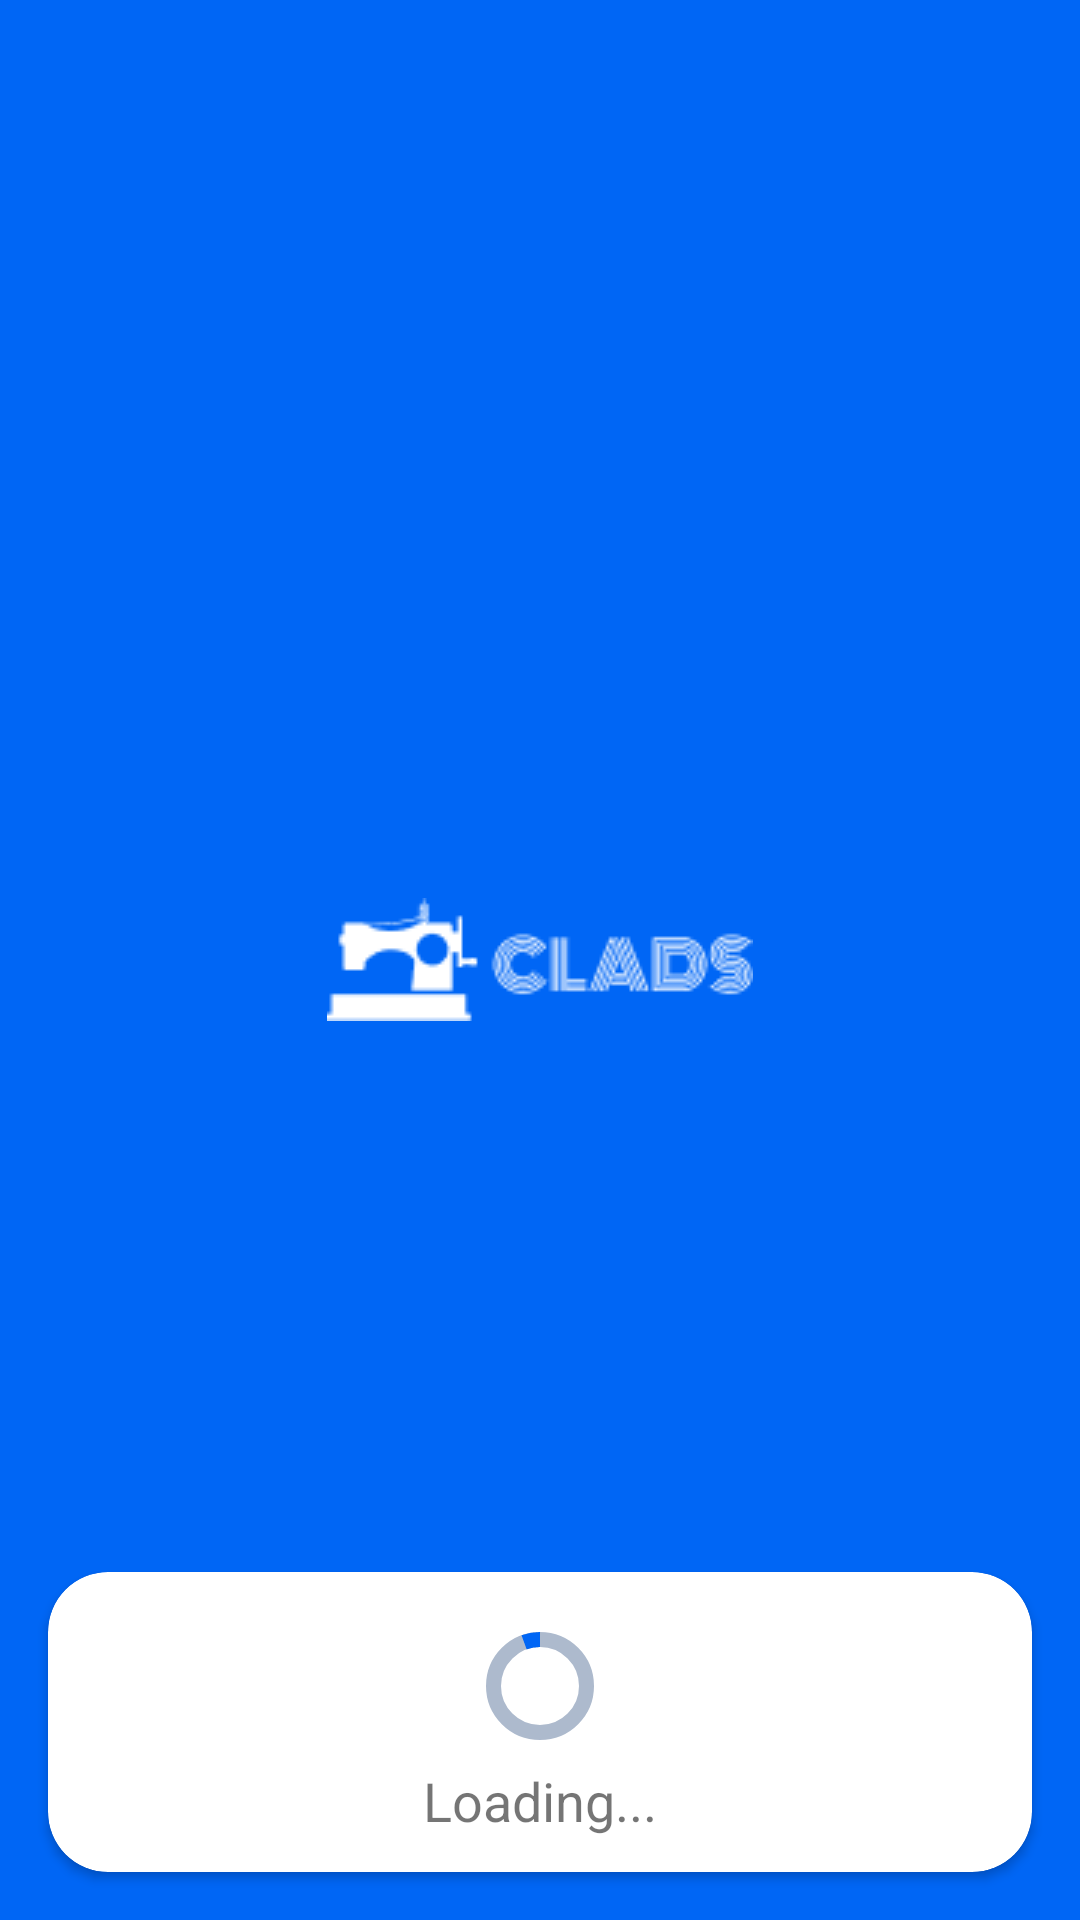

Reconstruct the res/layout file that produces this screen, plus the resources it refers to.
<!-- AndroidManifest.xml: application theme Theme.Splash_screen_theme -->
<!-- res/layout/custom_loading_dialog.xml -->
<?xml version="1.0" encoding="utf-8"?>
<androidx.constraintlayout.widget.ConstraintLayout
    xmlns:android="http://schemas.android.com/apk/res/android"
    xmlns:app="http://schemas.android.com/apk/res-auto"
    xmlns:tools="http://schemas.android.com/tools"
    android:layout_width="match_parent"
    android:layout_height="match_parent"
    tools:context=".presentation.ui.">

    <androidx.cardview.widget.CardView
        android:layout_width="0dp"
        android:layout_height="100dp"
        android:layout_marginStart="16dp"
        android:layout_marginEnd="16dp"
        android:layout_marginBottom="16dp"
        app:cardCornerRadius="20dp"
        app:layout_constraintBottom_toBottomOf="parent"
        app:layout_constraintEnd_toEndOf="parent"
        app:layout_constraintStart_toStartOf="parent">

        <androidx.constraintlayout.widget.ConstraintLayout
            android:layout_width="match_parent"
            android:layout_height="match_parent">

            <com.google.android.material.progressindicator.CircularProgressIndicator
                android:id="@+id/circularProgressIndicator"
                android:layout_width="wrap_content"
                android:layout_height="@dimen/dp88"
                android:layout_marginLeft="@dimen/margin_32dp"
                android:layout_marginTop="16dp"
                android:layout_marginRight="@dimen/margin_32dp"
                android:indeterminate="true"
                app:indicatorColor="@color/deep_sky_blue"
                app:indicatorSize="@dimen/dp_36"
                app:layout_constraintEnd_toEndOf="parent"
                app:layout_constraintStart_toStartOf="parent"
                app:layout_constraintTop_toTopOf="parent"
                app:trackColor="@color/gray"
                app:trackThickness="@dimen/dp_5" />

            <TextView
                android:id="@+id/textView"
                android:layout_width="wrap_content"
                android:layout_height="wrap_content"
                android:layout_marginTop="8dp"
                android:layout_marginBottom="16dp"
                android:text="Loading..."
                android:textSize="@dimen/sp_18"
                app:layout_constraintBottom_toBottomOf="parent"
                app:layout_constraintEnd_toEndOf="parent"
                app:layout_constraintStart_toStartOf="parent"
                app:layout_constraintTop_toBottomOf="@+id/circularProgressIndicator" />
        </androidx.constraintlayout.widget.ConstraintLayout>
    </androidx.cardview.widget.CardView>

</androidx.constraintlayout.widget.ConstraintLayout>
<!-- resources referenced by this layout -->
<resources>
  <color name="deep_sky_blue">#0066F5</color>
  <color name="gray">#ADBACD</color>
  <dimen name="dp88">88dp</dimen>
  <dimen name="dp_36">36dp</dimen>
  <dimen name="dp_5">5dp</dimen>
  <dimen name="margin_32dp">32dp</dimen>
  <dimen name="sp_18">18sp</dimen>
  <style name="Theme.Splash_screen_theme" parent="Theme.MaterialComponents.DayNight.NoActionBar">
          <item name="android:windowBackground">@drawable/splash_screen</item>
          <item name="android:statusBarColor">@color/deep_sky_blue</item>
      </style>
  <!-- drawable splash_screen (drawable) -->
  <?xml version="1.0" encoding="utf-8"?>
  <layer-list xmlns:android="http://schemas.android.com/apk/res/android">
  <item android:drawable="@color/deep_sky_blue"/>
      <item android:drawable="@drawable/all_clads_logo141" android:gravity="center"/>
  </layer-list>
  <!-- drawable all_clads_logo141: png bitmap (drawable, 2248 bytes) -->
</resources>
